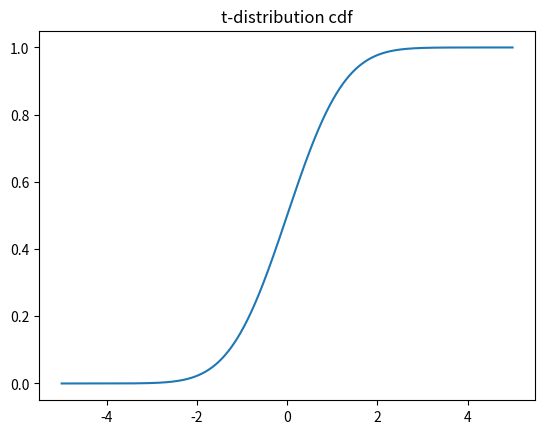

The script that saved this image:
from numpy import arange
from matplotlib import pyplot
from scipy.stats import t

sample_space = arange(-5, 5, 0.001)
dof = len(sample_space)-1

# calculate the probability distribution function
pdf = t.cdf(sample_space, dof)

# plot
pyplot.plot(sample_space, pdf)
pyplot.title("t-distribution cdf")
pyplot.show()